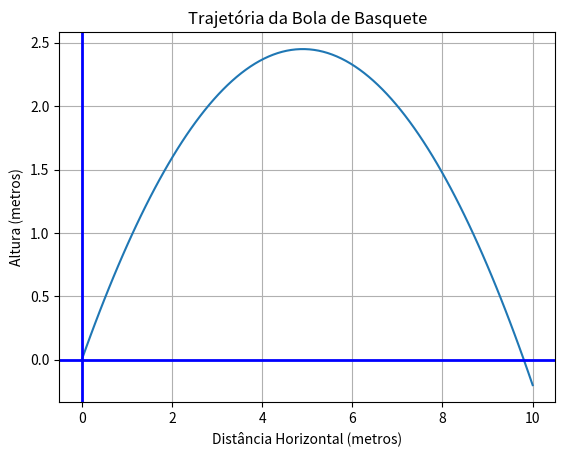

Write the Python code that produced this figure.
import matplotlib.pyplot as plt
import numpy as np

# Coeficientes da função
a = -0.102
b = 1

# Intervalo de distância horizontal
x = np.linspace(0, 10, 100)  # Altere os valores para ajustar o intervalo

# Calcular altura correspondente para cada valor de x
y = a * x**2 + b * x

# Plotar o gráfico
plt.plot(x, y)
plt.xlabel('Distância Horizontal (metros)')
plt.ylabel('Altura (metros)')
plt.title('Trajetória da Bola de Basquete')

# Adicionar linhas dos eixos x e y
plt.axhline(0, color='blue', linewidth=2)
plt.axvline(0, color='blue', linewidth=2)

plt.grid(True)
plt.show()
